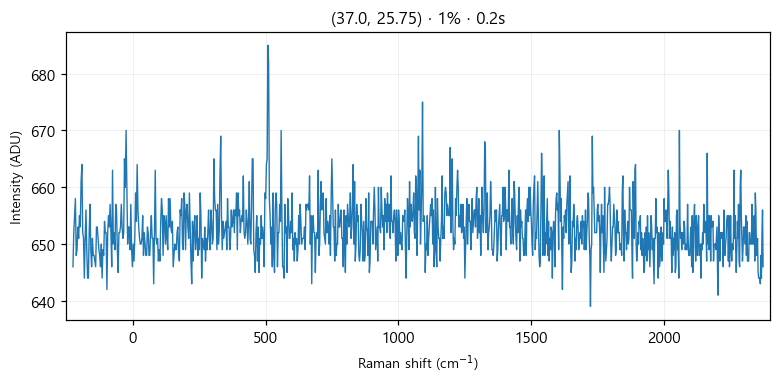

Values plotted in this chart, from the file beside it:
# laser_power_pct, 1
# exposure_time, 0.2
# laser_nm, 532
# mode, single
pixel, raman_shift_cm-1, wavelength_nm, intensity
0, -225, 525.7, 646
1, -221.9, 525.8, 652
2, -218.9, 525.9, 655
3, -215.8, 526, 658
4, -212.7, 526.1, 648
5, -209.7, 526.2, 649
6, -206.6, 526.2, 653
7, -203.5, 526.3, 651
8, -200.5, 526.4, 655
9, -197.4, 526.5, 653
10, -194.4, 526.6, 661
11, -191.3, 526.7, 664
12, -188.3, 526.7, 652
13, -185.2, 526.8, 651
14, -182.1, 526.9, 644
15, -179.1, 527, 651
16, -176, 527.1, 656
17, -173, 527.2, 649
18, -169.9, 527.3, 644
19, -166.9, 527.3, 644
20, -163.9, 527.4, 652
21, -160.8, 527.5, 657
22, -157.8, 527.6, 649
23, -154.7, 527.7, 646
24, -151.7, 527.8, 651
25, -148.6, 527.8, 648
26, -145.6, 527.9, 648
27, -142.6, 528, 647
28, -139.5, 528.1, 646
29, -136.5, 528.2, 653
30, -133.5, 528.3, 653
31, -130.4, 528.4, 651
32, -127.4, 528.4, 649
33, -124.4, 528.5, 648
34, -121.3, 528.6, 646
35, -118.3, 528.7, 650
36, -115.3, 528.8, 644
37, -112.3, 528.9, 649
38, -109.2, 528.9, 648
39, -106.2, 529, 654
40, -103.2, 529.1, 652
41, -100.2, 529.2, 652
42, -97.17, 529.3, 642
43, -94.15, 529.4, 652
44, -91.13, 529.5, 655
45, -88.12, 529.5, 653
46, -85.1, 529.6, 657
47, -82.09, 529.7, 652
48, -79.08, 529.8, 646
49, -76.07, 529.9, 663
50, -73.06, 530, 650
51, -70.05, 530, 652
52, -67.04, 530.1, 649
53, -64.03, 530.2, 657
54, -61.03, 530.3, 656
55, -58.03, 530.4, 649
... 968 more rows
